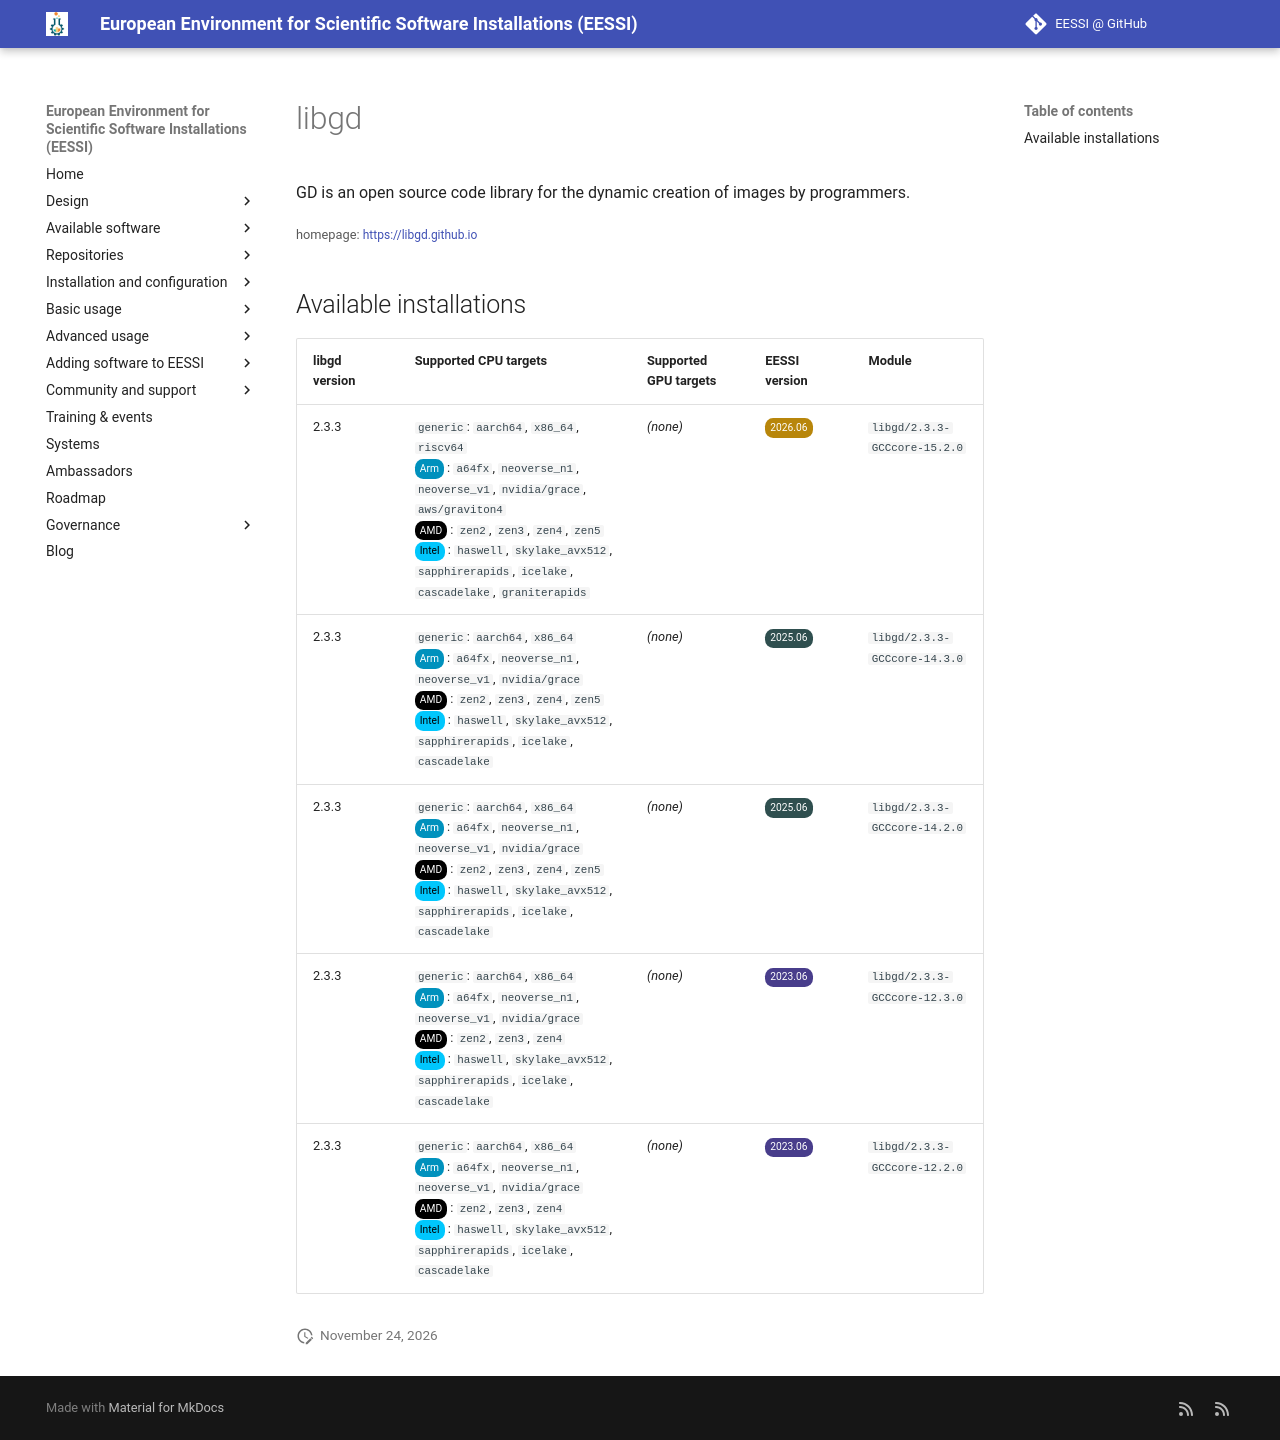

repository: EESSI/docs · page: available_software/detail/libgd/index.html · generator: mkdocs

---
json_ld:
  '@context': https://schema.org
  '@type': SoftwareApplication
  applicationCategory: DeveloperApplication
  description: GD is an open source code library for the dynamic creation of images
    by programmers.
  license: Not confirmed
  name: libgd
  offers:
    '@type': Offer
    price: 0
  operatingSystem: LINUX
  review:
    '@type': Review
    author:
      '@type': Organization
      name: EESSI
    reviewBody: Application has been successfully made available on all architectures
      supported by EESSI
    reviewRating:
      '@type': Rating
      ratingValue: 5
  softwareRequirements: See https://www.eessi.io/docs/ for how to make EESSI available
    on your system
  softwareVersion: '[''2.3.3'']'
  url: https://libgd.github.io
---
# libgd


GD is an open source code library for the dynamic creation of images by programmers.

<small>homepage: </small><span class="software-link">[https://libgd.github.io](https://libgd.github.io)</span>

## Available installations


|libgd version|Supported CPU targets|Supported GPU targets|EESSI version|Module|
| --- | --- | --- | --- | --- |
|2.3.3|`generic`: `aarch64`, `x86_64`, `riscv64`<br/><span class="software-cpu-arm">Arm</span>: `a64fx`, `neoverse_n1`, `neoverse_v1`, `nvidia/grace`, `aws/graviton4`<br/><span class="software-cpu-amd">AMD</span>: `zen2`, `zen3`, `zen4`, `zen5`<br/><span class="software-cpu-intel">Intel</span>: `haswell`, `skylake_avx512`, `sapphirerapids`, `icelake`, `cascadelake`, `graniterapids`<br/>|*(none)*|<span class="software-eessi-version-202606">2026.06</span>|`libgd/2.3.3-GCCcore-15.2.0`|
|2.3.3|`generic`: `aarch64`, `x86_64`<br/><span class="software-cpu-arm">Arm</span>: `a64fx`, `neoverse_n1`, `neoverse_v1`, `nvidia/grace`<br/><span class="software-cpu-amd">AMD</span>: `zen2`, `zen3`, `zen4`, `zen5`<br/><span class="software-cpu-intel">Intel</span>: `haswell`, `skylake_avx512`, `sapphirerapids`, `icelake`, `cascadelake`<br/>|*(none)*|<span class="software-eessi-version-202506">2025.06</span>|`libgd/2.3.3-GCCcore-14.3.0`|
|2.3.3|`generic`: `aarch64`, `x86_64`<br/><span class="software-cpu-arm">Arm</span>: `a64fx`, `neoverse_n1`, `neoverse_v1`, `nvidia/grace`<br/><span class="software-cpu-amd">AMD</span>: `zen2`, `zen3`, `zen4`, `zen5`<br/><span class="software-cpu-intel">Intel</span>: `haswell`, `skylake_avx512`, `sapphirerapids`, `icelake`, `cascadelake`<br/>|*(none)*|<span class="software-eessi-version-202506">2025.06</span>|`libgd/2.3.3-GCCcore-14.2.0`|
|2.3.3|`generic`: `aarch64`, `x86_64`<br/><span class="software-cpu-arm">Arm</span>: `a64fx`, `neoverse_n1`, `neoverse_v1`, `nvidia/grace`<br/><span class="software-cpu-amd">AMD</span>: `zen2`, `zen3`, `zen4`<br/><span class="software-cpu-intel">Intel</span>: `haswell`, `skylake_avx512`, `sapphirerapids`, `icelake`, `cascadelake`<br/>|*(none)*|<span class="software-eessi-version-202306">2023.06</span>|`libgd/2.3.3-GCCcore-12.3.0`|
|2.3.3|`generic`: `aarch64`, `x86_64`<br/><span class="software-cpu-arm">Arm</span>: `a64fx`, `neoverse_n1`, `neoverse_v1`, `nvidia/grace`<br/><span class="software-cpu-amd">AMD</span>: `zen2`, `zen3`, `zen4`<br/><span class="software-cpu-intel">Intel</span>: `haswell`, `skylake_avx512`, `sapphirerapids`, `icelake`, `cascadelake`<br/>|*(none)*|<span class="software-eessi-version-202306">2023.06</span>|`libgd/2.3.3-GCCcore-12.2.0`|
